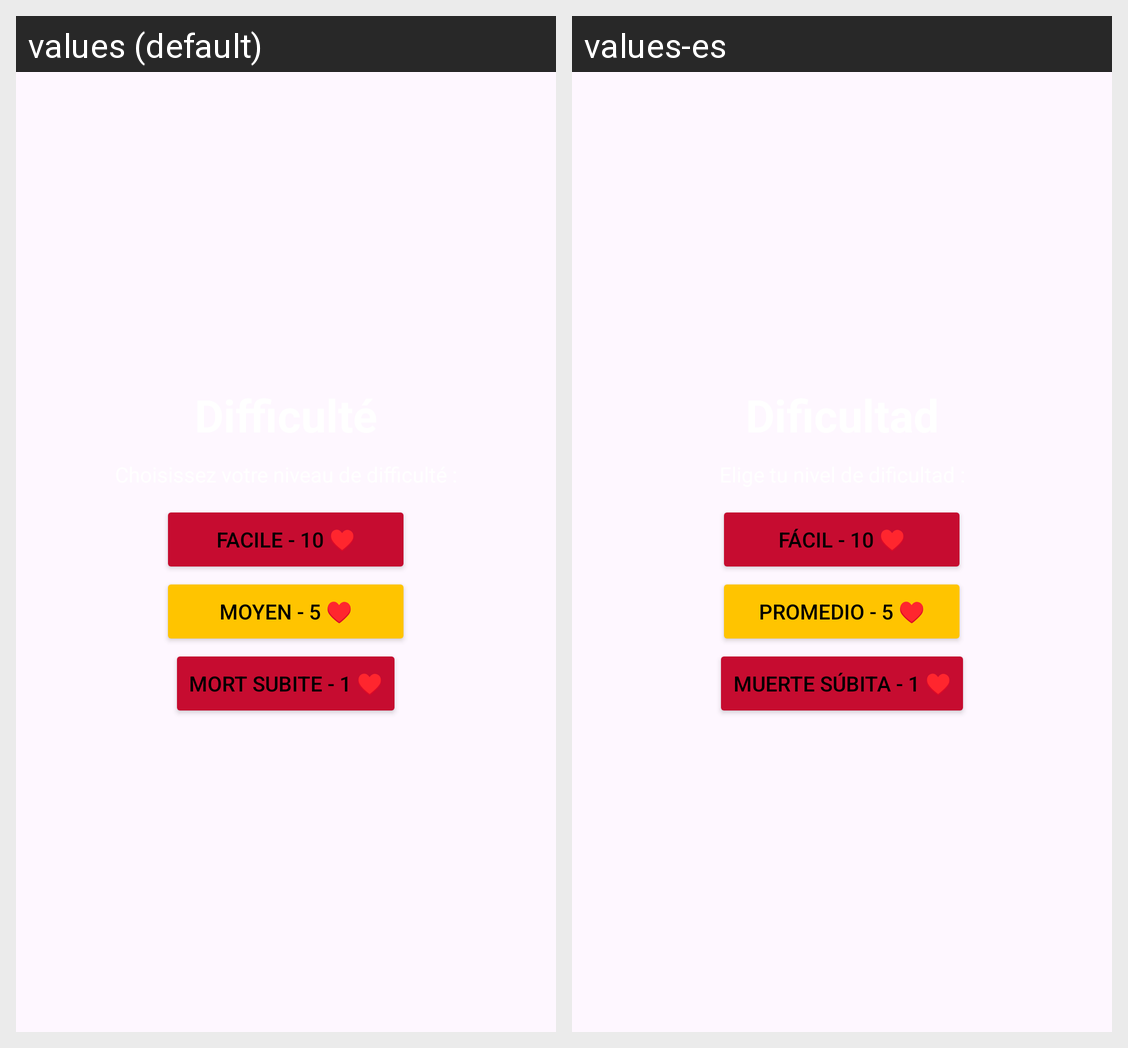

Translations of the strings shown on this Android screen, per locale in the grid:
Android screen res/layout/activity_difficulty.xml rendered under 2 locales, left to right: values (default), values-es. Device: Nexus 5 (rendered at 1080×1920; each locale shown at half size, 540×960, under a caption strip naming it); theme Theme.TPCalculMental.
Strings drawn on this screen, with the default value and each locale's value (text and hints the layout hard-codes, and strings that could not be matched under every locale, appear in the picture but are not listed):

text_facile
  values: Facile - 10 ♥
  values-es: Fácil - 10 ♥

text_moyen
  values: Moyen - 5 ♥
  values-es: Promedio - 5 ♥

text_mortsubit
  values: Mort Subite - 1 ♥
  values-es: Muerte súbita - 1 ♥
